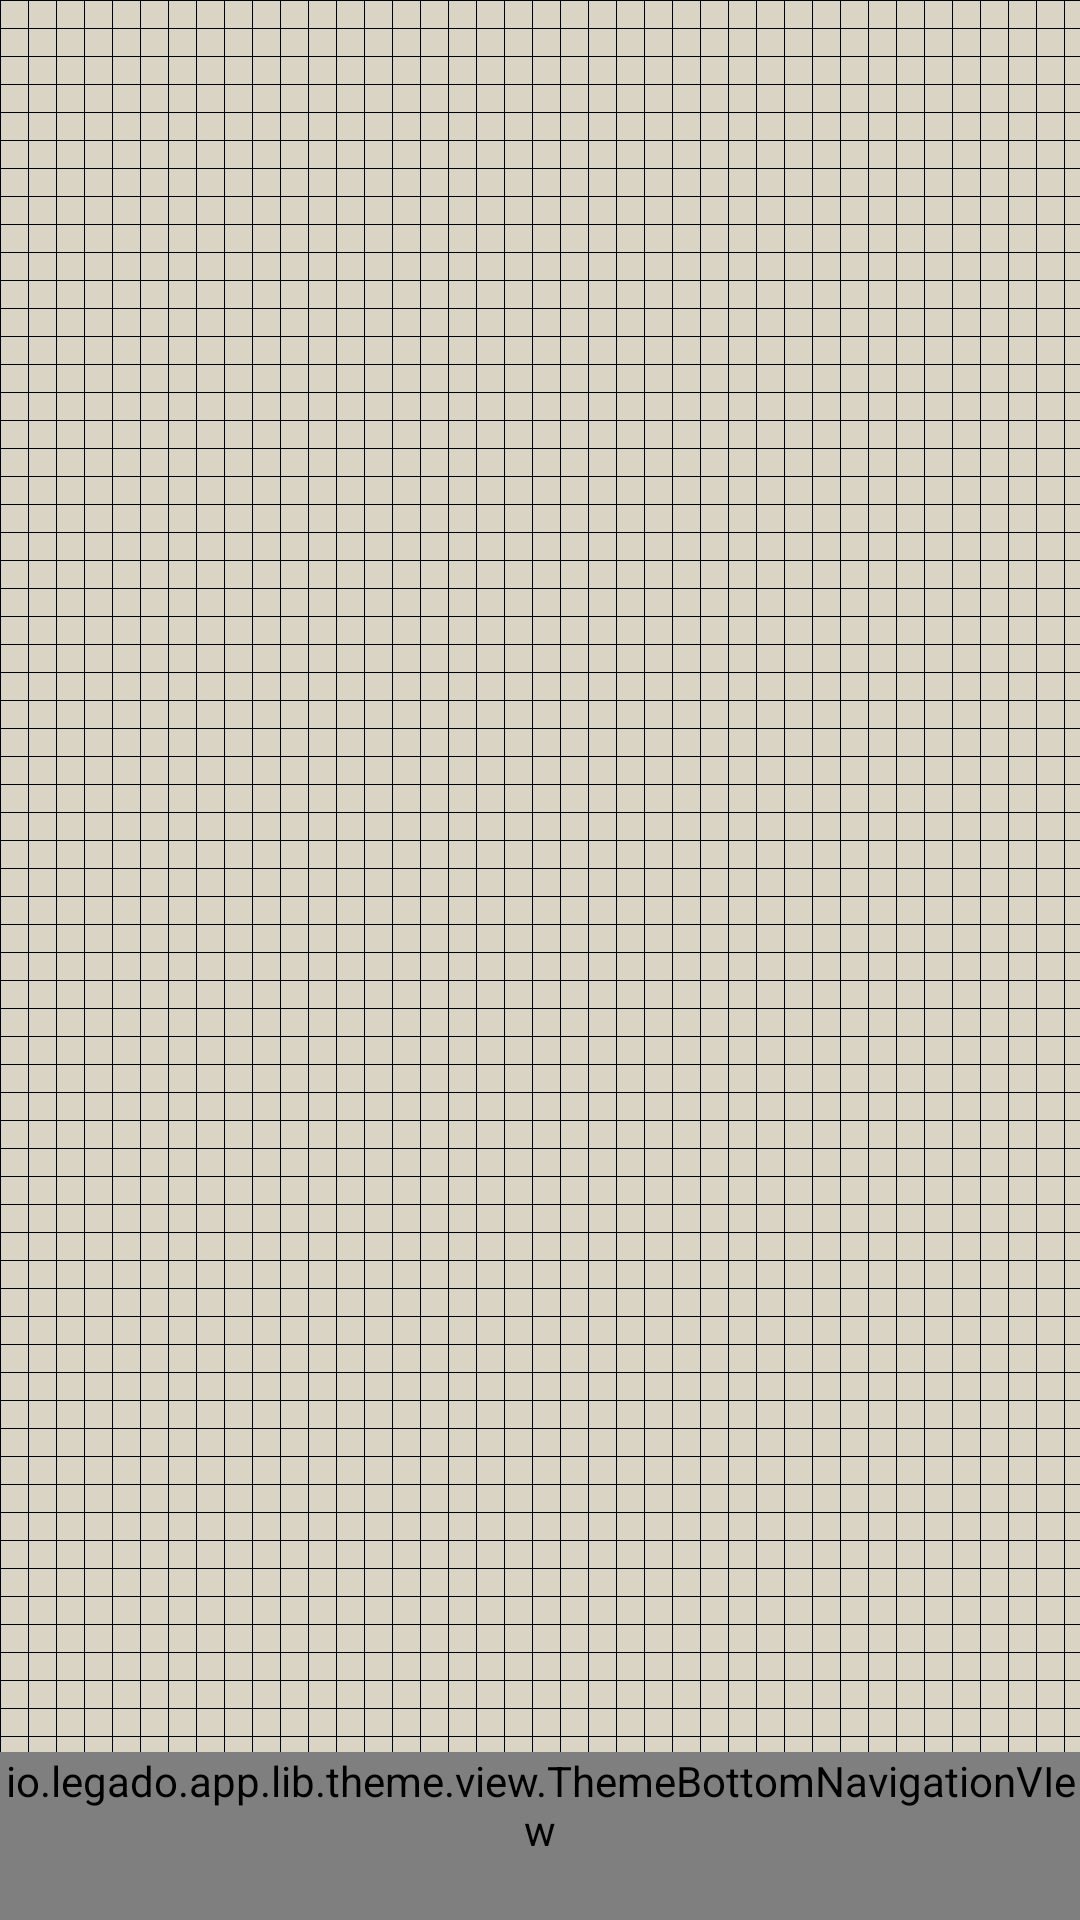

This screen was rendered from an Android layout file. Write that file and the resources it references.
<!-- AndroidManifest.xml: application theme AppTheme.Light -->
<!-- res/layout/activity_main.xml -->
<?xml version="1.0" encoding="utf-8"?>
<LinearLayout xmlns:android="http://schemas.android.com/apk/res/android"
    xmlns:app="http://schemas.android.com/apk/res-auto"
    xmlns:tools="http://schemas.android.com/tools"
    android:layout_width="match_parent"
    android:layout_height="match_parent"
    android:orientation="vertical">

    <androidx.viewpager.widget.ViewPager
        android:id="@+id/view_pager_main"
        android:layout_width="match_parent"
        android:layout_height="0dp"
        android:layout_weight="1"
        tools:ignore="SpeakableTextPresentCheck" />

    <io.legado.app.lib.theme.view.ThemeBottomNavigationVIew
        android:id="@+id/bottom_navigation_view"
        android:layout_width="match_parent"
        android:layout_height="wrap_content"
        android:background="@color/juyue_surface"
        android:minHeight="56dp"
        app:itemIconTint="@color/bottom_nav_item"
        app:itemTextColor="@color/bottom_nav_item"
        app:itemActiveIndicatorStyle="@color/transparent"
        app:labelVisibilityMode="labeled"
        app:menu="@menu/main_bnv" />

</LinearLayout>
<!-- resources referenced by this layout -->
<resources>
  <color name="juyue_surface">#FFE7E1D1</color>
  <color name="transparent">#00000000</color>
  <style name="AppTheme.Light" parent="Base.AppTheme">
          <item name="actionBarStyle">@style/AppTheme.AppBarOverlay.Light</item>
      </style>
  <style name="Base.AppTheme" parent="Theme.AppCompat.DayNight.NoActionBar">
          <item name="android:windowBackground">@drawable/bg_juyue_grid</item>
          <item name="colorPrimary">@color/primary</item>
          <item name="colorPrimaryDark">@color/primaryDark</item>
          <item name="colorAccent">@color/accent</item>
          <item name="actionOverflowMenuStyle">@style/Style.PopupMenu</item>
          <item name="android:itemTextAppearance">@style/Style.MenuItemText</item>
          <item name="android:popupMenuStyle">@style/Style.PopupMenu</item>
          <item name="android:statusBarColor">@color/transparent</item>
          <item name="android:windowDrawsSystemBarBackgrounds">true</item>
          <item name="android:windowLightStatusBar">true</item>
          <item name="android:windowLightNavigationBar">true</item>
      </style>
  <style name="AppTheme.AppBarOverlay.Light" parent="ThemeOverlay.AppCompat.Light">
          <item name="colorAccent">@color/md_grey_900</item>
      </style>
  <!-- drawable bg_juyue_grid (drawable) -->
  <?xml version="1.0" encoding="utf-8"?>
  <bitmap xmlns:android="http://schemas.android.com/apk/res/android"
      android:src="@drawable/juyue_grid_tile"
      android:tileMode="repeat" />
  <color name="primary">@color/juyue_background</color>
  <color name="primaryDark">@color/juyue_background</color>
  <color name="accent">@color/juyue_accent</color>
  <style name="Style.PopupMenu" parent="Widget.AppCompat.PopupMenu">
          <item name="android:popupBackground">@drawable/bg_popup_menu</item>
      </style>
  <style name="Style.MenuItemText" parent="@android:style/TextAppearance.Widget.IconMenu.Item">
          <item name="android:textColor">@color/menu_color_default</item>
          <item name="android:textSize">16sp</item>
      </style>
  <!-- drawable juyue_grid_tile: png bitmap (drawable-night, 401 bytes) -->
  <color name="juyue_background">#FFD9D4C3</color>
  <color name="juyue_accent">#FFB33A2B</color>
  <color name="menu_color_default">#383838</color>
</resources>
